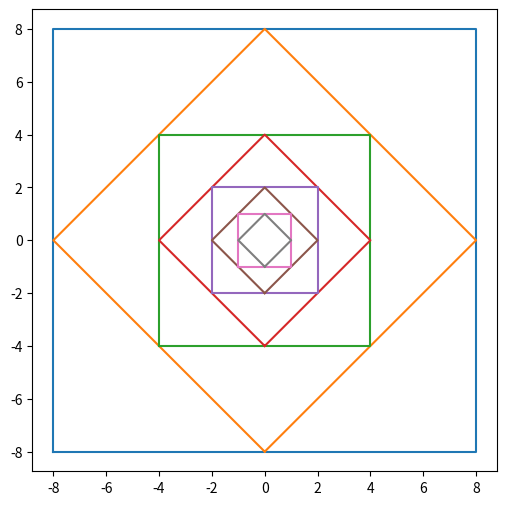
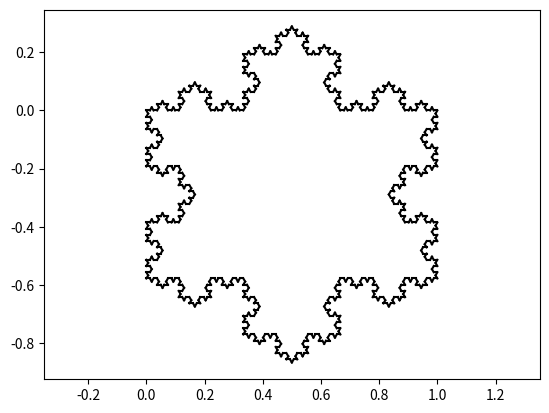

Recreate these plots in Python, in order.
import matplotlib.pyplot as plt
import math

def n_suiv(s):
    """
    Renvoie le nombre suivant de celui représenté par s
    en appliquant le procédé de lecture de la suite de Conway.

    Paramètre :
    s (str) : nombre sous forme de chaîne de caractères

    Retour :
    str : nombre suivant sous forme de chaîne de caractères
    """
    result = ''                                         # Chaîne qui contiendra le résultat final
    i = 0                                               # Indice de parcours de la chaîne s

    while i < len(s):                                   # Parcours de la chaîne caractère par caractère
        occurence = 1                                   # Compte le nombre de fois où le caractère courant se répète
        while i + 1 < len(s) and s[i] == s[i+1]:        # Tant que le caractère suivant est identique
            occurence += 1                              # On augmente le compteur
            i += 1                                      # On avance dans la chaîne
        result += str(occurence) + s[i]                 # Ajoute le nombre d'occurrences suivi du chiffre lu
        i += 1                                          # On avance dans la chaîne
    return result                                       # On renvoie le nombre obtenu

s = '1211'
print(n_suiv(s))


def nb_suiv_N(s, N):
    """
    Renvoie le nombre obtenu après N étapes de la suite de Conway.

    Paramètres :
    s (str) : nombre de départ sous forme de chaîne de caractères
    N (int) : nombre d'étapes à effectuer

    Retour :
    str : nombre obtenu après N transformations
    """
    for i in range(N):                                  # Applique N fois la fonction n_suiv
        s = n_suiv(s)                                   # Met à jour s à chaque étape
    return s                                            # Renvoie le résultat final

print(nb_suiv_N('1', 3))


def anagrammes(mot, prefixe=""):
    """
    Affiche tous les anagrammes possibles d’un mot
    à l’aide d’une fonction récursive.

    Paramètres :
    mot (str) : mot dont on veut afficher les anagrammes
    prefixe (str) : début de l’anagramme en cours de construction
    """
    if len(mot) == 0:                                               # Si le mot est vide, on a trouvé un anagramme complet
        print(prefixe)                                              # On affiche l’anagramme
    else:
        for i in range(len(mot)):                                   # On parcourt toutes les lettres du mot
            anagrammes(mot[:i] + mot[i+1:], prefixe + mot[i])       # Appel récursif en retirant la lettre choisie
            
print(anagrammes('acb'))


def binaire(n):
    """
    Renvoie la représentation binaire d’un entier strictement positif
    sous forme de liste de chiffres.

    Paramètre :
    n (int) : entier strictement positif

    Retour :
    list : liste contenant les chiffres de l’écriture binaire de n
    """
    if n == 0:                                             # Cas de base : si n vaut 0, on renvoie une liste vide
        return []
    return binaire(n // 2) + [n % 2]                       # Appel récursif sur le quotient et ajout du reste (0 ou 1)

print(binaire(13))


def carreDroit(n):
    """
    Trace un carré droit centré en (0, 0) dont la demi-longueur du côté est n,
    puis appelle récursivement la fonction carrePenche pour tracer le carré
    penché inscrit.

    Paramètre
    ---------
    n : float
        Demi-longueur du côté du carré droit.
        La récursion s'arrête lorsque n devient inférieur à 1.
    """
    if n < 1:                      # condition d'arrêt, si le carré devient trop petit
        return                     # sert a terminer la fonction si la condition d'arrêt est respectée    
    x = [-n, n, n, -n, -n]         # coordonnées du carré droit 
    y = [-n, -n, n, n, -n]
    plt.plot(x, y)                 # trace le carré avec matplotlib
    carrePenche(n)                 # appel récursif de l'autre fonction pour la récursion mutuelle


def carrePenche(n):
    """
    Trace un carré penché (losange) centré en (0, 0) dont les sommets sont
    situés sur les axes, à une distance n du centre.
    Appelle ensuite récursivement la fonction carreDroit pour tracer
    le carré droit inscrit.

    Paramètre
    ---------
    n : float
        Distance du centre aux sommets du carré penché.
        La récursion s'arrête lorsque n devient inférieur à 1.
    """
    if n < 1:                      # condition d'arrêt, si le carré devient trop petit
        return                     # sert a terminer la fonction si la condition d'arrêt est respectée  
    x = [0, n, 0, -n, 0]           # coordonnées du carré penché
    y = [-n, 0, n, 0, -n]
    plt.plot(x, y)                 # trace le carré penché avec matplotlib
    carreDroit(n / 2)              # appel récursif de l'autre fonction avec n/2 pour que la taille diminue de moitié

plt.figure(figsize=(6, 6))         # crée une figure matplotlib de 6 pouces de hauteur et 6 pouces de largeur
carreDroit(8)                      # lance le dessin, 8 est la demi longueur du premier carré
plt.axis("equal")                  # force la même échelle sur les axes x et y
plt.show()                         # affiche la figure à l'écran


def carre(n):
    """
    Trace récursivement une suite de carrés imbriqués :
    un carré droit suivi d'un carré penché,
    tous deux centrés en (0, 0).

    À chaque appel récursif, la taille du carré est divisée par 2,
    jusqu'à ce que la valeur de n devienne inférieure à 1.

    Paramètre
    ---------
    n : float
        Demi-longueur du côté du premier carré droit.
    """
    if n < 1:                      # condition d'arrêt, si le carré devient trop petit
        return                     # sert a terminer la fonction si la condition d'arrêt est respectée
    x_d = [-n, n, n, -n, -n]       # coordonnées du carré droit
    y_d = [-n, -n, n, n, -n]
    plt.plot(x_d, y_d)             # trace le carré droit avec matplotlib
    x_p = [0, n, 0, -n, 0]         # coordonnées du carré penché
    y_p = [-n, 0, n, 0, -n]
    plt.plot(x_p, y_p)             # trace le carré penché avec matplotlib
    carre(n / 2)                   # appel récursif avec la taille divisée par 2

plt.figure(figsize=(6, 6))         # crée une figure matplotlib de 6 pouces de hauteur et 6 pouces de largeur
carre(8)                           # lance le dessin, 8 est la demi longueur du premier carré
plt.axis("equal")                  # force la même échelle sur les axes x et y                  
plt.show()                         # affiche la figure à l'écran


def flocon_koch(x, y, angle, longueur, n):
    if n == 0:                                                                  # Cas de base : on trace un segment simple
        x2 = x + longueur * math.cos(angle)
        y2 = y + longueur * math.sin(angle)
        plt.plot([x, x2], [y, y2], 'k')                                         # Dessin du segment
        return x2, y2, longueur, 0                                              # On renvoie la position finale, la longueur tracée et aucune aire ajoutée
    longueur /= 3                                                               # On divise la longueur du segment par 3
    x, y, L1, A1 = flocon_koch(x, y, angle, longueur, n - 1)                    # Premier segment
    x, y, L2, A2 = flocon_koch(x, y, angle + math.pi / 3, longueur, n - 1)      # Deuxième segment (rotation +60°)
    x, y, L3, A3 = flocon_koch(x, y, angle - math.pi / 3, longueur, n - 1)      # Troisième segment (rotation -120°)
    x, y, L4, A4 = flocon_koch(x, y, angle, longueur, n - 1)                    # Quatrième segment
    aire = (math.sqrt(3) / 4) * longueur ** 2                                   # Aire du petit triangle ajouté à cette étape
    longueur_totale = L1 + L2 + L3 + L4                                         # Somme des longueurs
    aire_totale = A1 + A2 + A3 + A4 + aire                                      # Somme des aires
    return x, y, longueur_totale, aire_totale                                   # Renvoie la position finale du tracé ainsi que la longueur et la surface du flocon à l’étape n

x, y = 0, 0                                                     # Point de départ
L = 1                                                           # Longueur du côté initial
N = 4
x, y, L1, A1 = flocon_koch(x, y, 0, L, N)                       # Tracé des 3 côtés du triangle (flocon)
x, y, L2, A2 = flocon_koch(x, y, -2 * math.pi / 3, L, N)
x, y, L3, A3 = flocon_koch(x, y, 2 * math.pi / 3, L, N)
plt.axis('equal')                                               # force la même échelle sur les axes x et y
plt.show()                                                      # affiche la figure à l'écran

# Calcul final
longueur = L1 + L2 + L3
surface = (math.sqrt(3) / 4) * L ** 2 + A1 + A2 + A3
print("Longueur :", longueur)
print("Surface :", surface)
